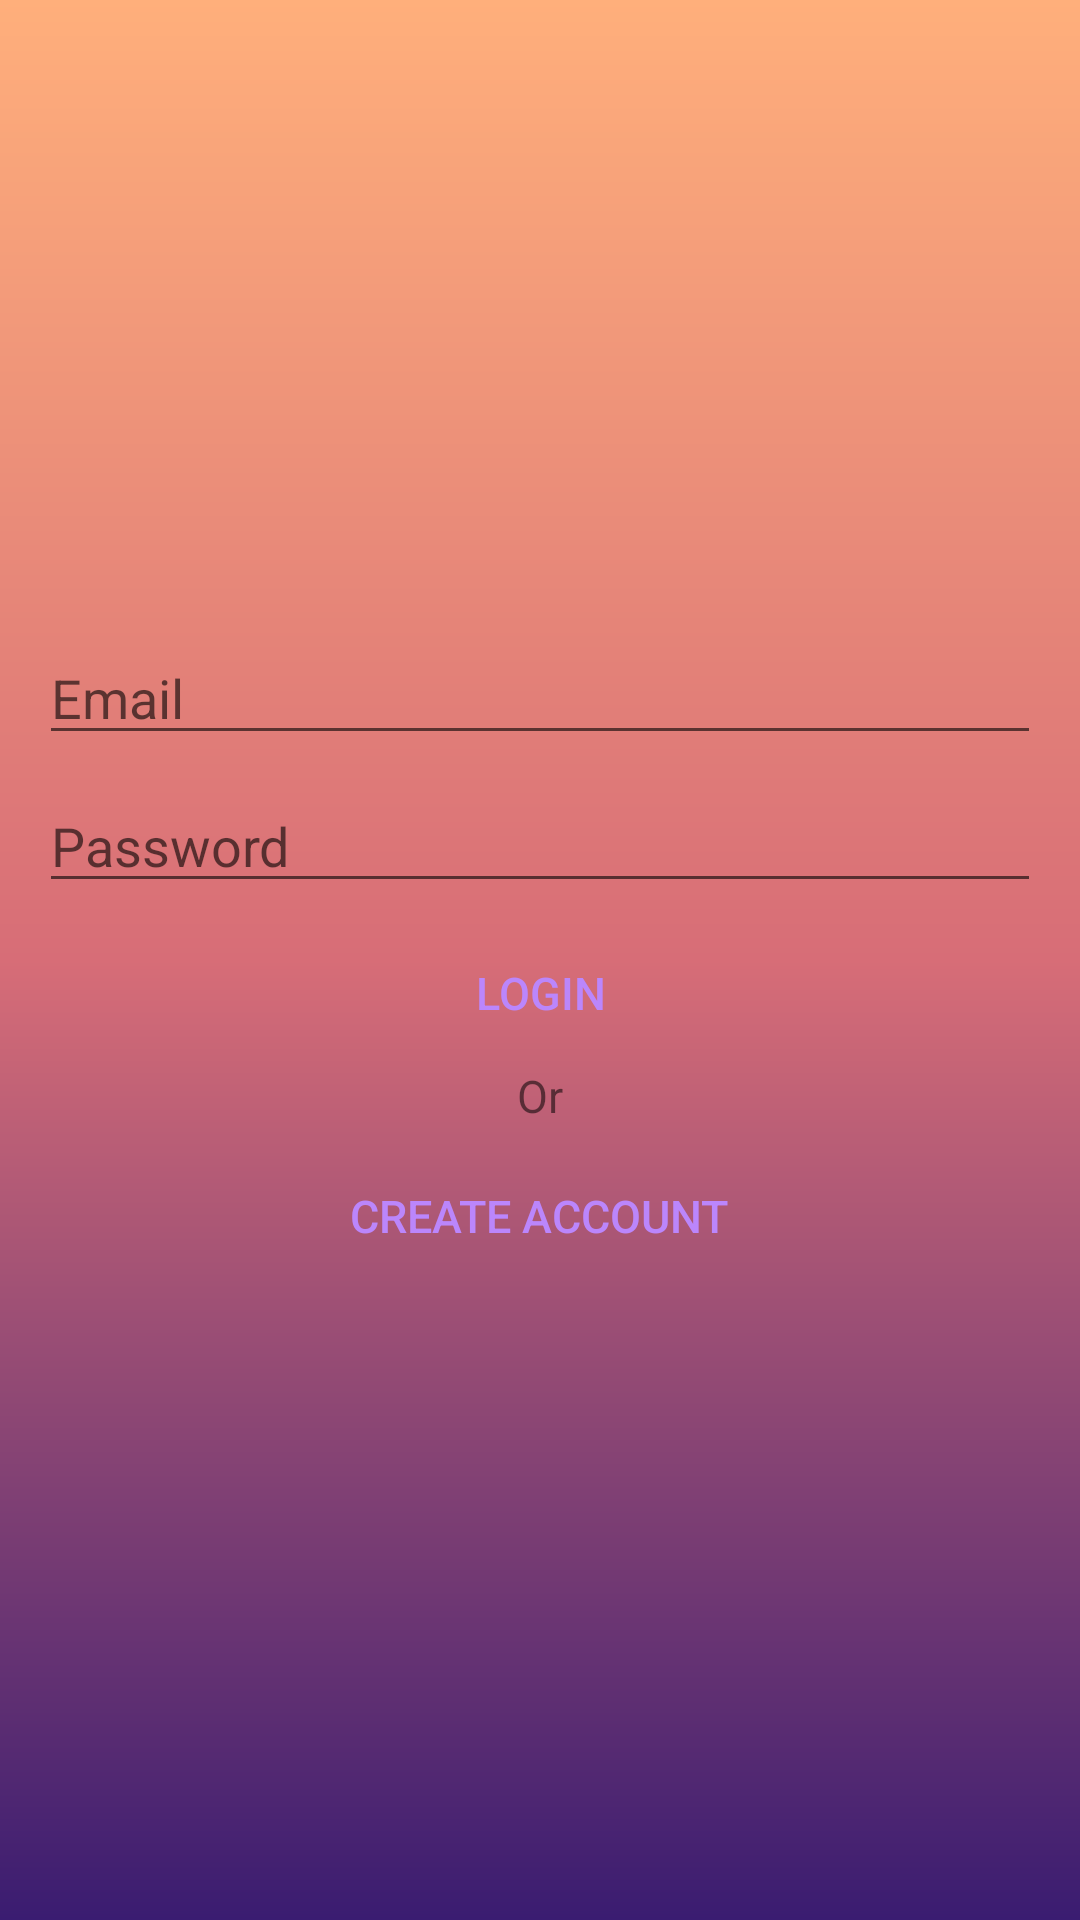

Here is an Android app screen rendered from its layout file. Give the layout XML and the strings, colors and styles it references.
<!-- AndroidManifest.xml: application theme Theme.SelfGratitudeWithBita -->
<!-- res/layout/activity_login.xml -->
<?xml version="1.0" encoding="utf-8"?>
<LinearLayout xmlns:android="http://schemas.android.com/apk/res/android"
    xmlns:app="http://schemas.android.com/apk/res-auto"
    xmlns:tools="http://schemas.android.com/tools"
    android:layout_width="match_parent"
    android:layout_height="match_parent"
    android:padding="13dp"
    android:gravity="center"
    android:background="@drawable/gradient_bg"
    android:orientation="vertical"
    tools:context=".LoginActivity">


    <ProgressBar
        android:id="@+id/login_progressbar"
        android:visibility="gone"
        android:layout_width="wrap_content"
        android:layout_height="wrap_content"/>

    <AutoCompleteTextView
        android:id="@+id/email_login"
        android:maxLines="1"
        android:inputType="textEmailAddress"
        android:hint="@string/email"
        android:layout_width="match_parent"
        android:layout_height="wrap_content"/>

    <EditText
        android:id="@+id/password_login"
        android:hint="@string/password"
        android:inputType="textPassword"
        android:maxLines="1"
        android:layout_marginTop="8dp"
        android:layout_width="match_parent"
        android:layout_height="wrap_content"/>

    <Button
        android:id="@+id/login_button_login"
        android:text="@string/login"
        android:textSize="15sp"
        android:textColor="@color/purple_200"
        android:background="@android:color/transparent"
        android:layout_marginTop="6dp"
        android:layout_width="wrap_content"
        android:layout_height="wrap_content"/>

    <TextView
        android:id="@+id/or_text_login"
        android:text="@string/or"
        android:textSize="15sp"
        android:layout_width="wrap_content"
        android:layout_height="wrap_content"/>

    <Button
        android:id="@+id/create_account_button_login"
        android:text="@string/create_account"
        android:textSize="15sp"
        android:textColor="@color/purple_200"
        android:background="@android:color/transparent"
        android:layout_marginTop="6dp"
        android:layout_width="wrap_content"
        android:layout_height="wrap_content"/>


</LinearLayout>
<!-- resources referenced by this layout -->
<resources>
  <color name="purple_200">#FFBB86FC</color>
  <!-- drawable gradient_bg (drawable) -->
  <?xml version="1.0" encoding="utf-8"?>
  <shape xmlns:android="http://schemas.android.com/apk/res/android"
      android:shape="rectangle">
  
      <gradient
          android:startColor="@color/startColor"
          android:centerColor="@color/centerColor"
          android:endColor="@color/endColor"
          android:angle="90"/>
  
  
  </shape>
  <string name="create_account">Create Account</string>
  <string name="email">Email</string>
  <string name="login">Login</string>
  <string name="or">Or</string>
  <string name="password">Password</string>
  <style name="Theme.SelfGratitudeWithBita" parent="Theme.MaterialComponents.DayNight.DarkActionBar">
          
          <item name="colorPrimary">@color/purple_500</item>
          <item name="colorPrimaryVariant">@color/purple_700</item>
          <item name="colorOnPrimary">@color/white</item>
          
          <item name="colorSecondary">@color/teal_200</item>
          <item name="colorSecondaryVariant">@color/teal_700</item>
          <item name="colorOnSecondary">@color/black</item>
          
          <item name="android:statusBarColor" tools:targetApi="l">?attr/colorPrimaryVariant</item>
          
      </style>
  <color name="startColor">#3a1c71</color>
  <color name="centerColor">#d76d77</color>
  <color name="endColor">#ffaf7b</color>
  <color name="purple_500">@color/endColor</color>
  <color name="purple_700">@color/endColor</color>
  <color name="white">#FFFFFFFF</color>
  <color name="teal_200">#FF03DAC5</color>
  <color name="teal_700">#FF018786</color>
  <color name="black">#FF000000</color>
</resources>
